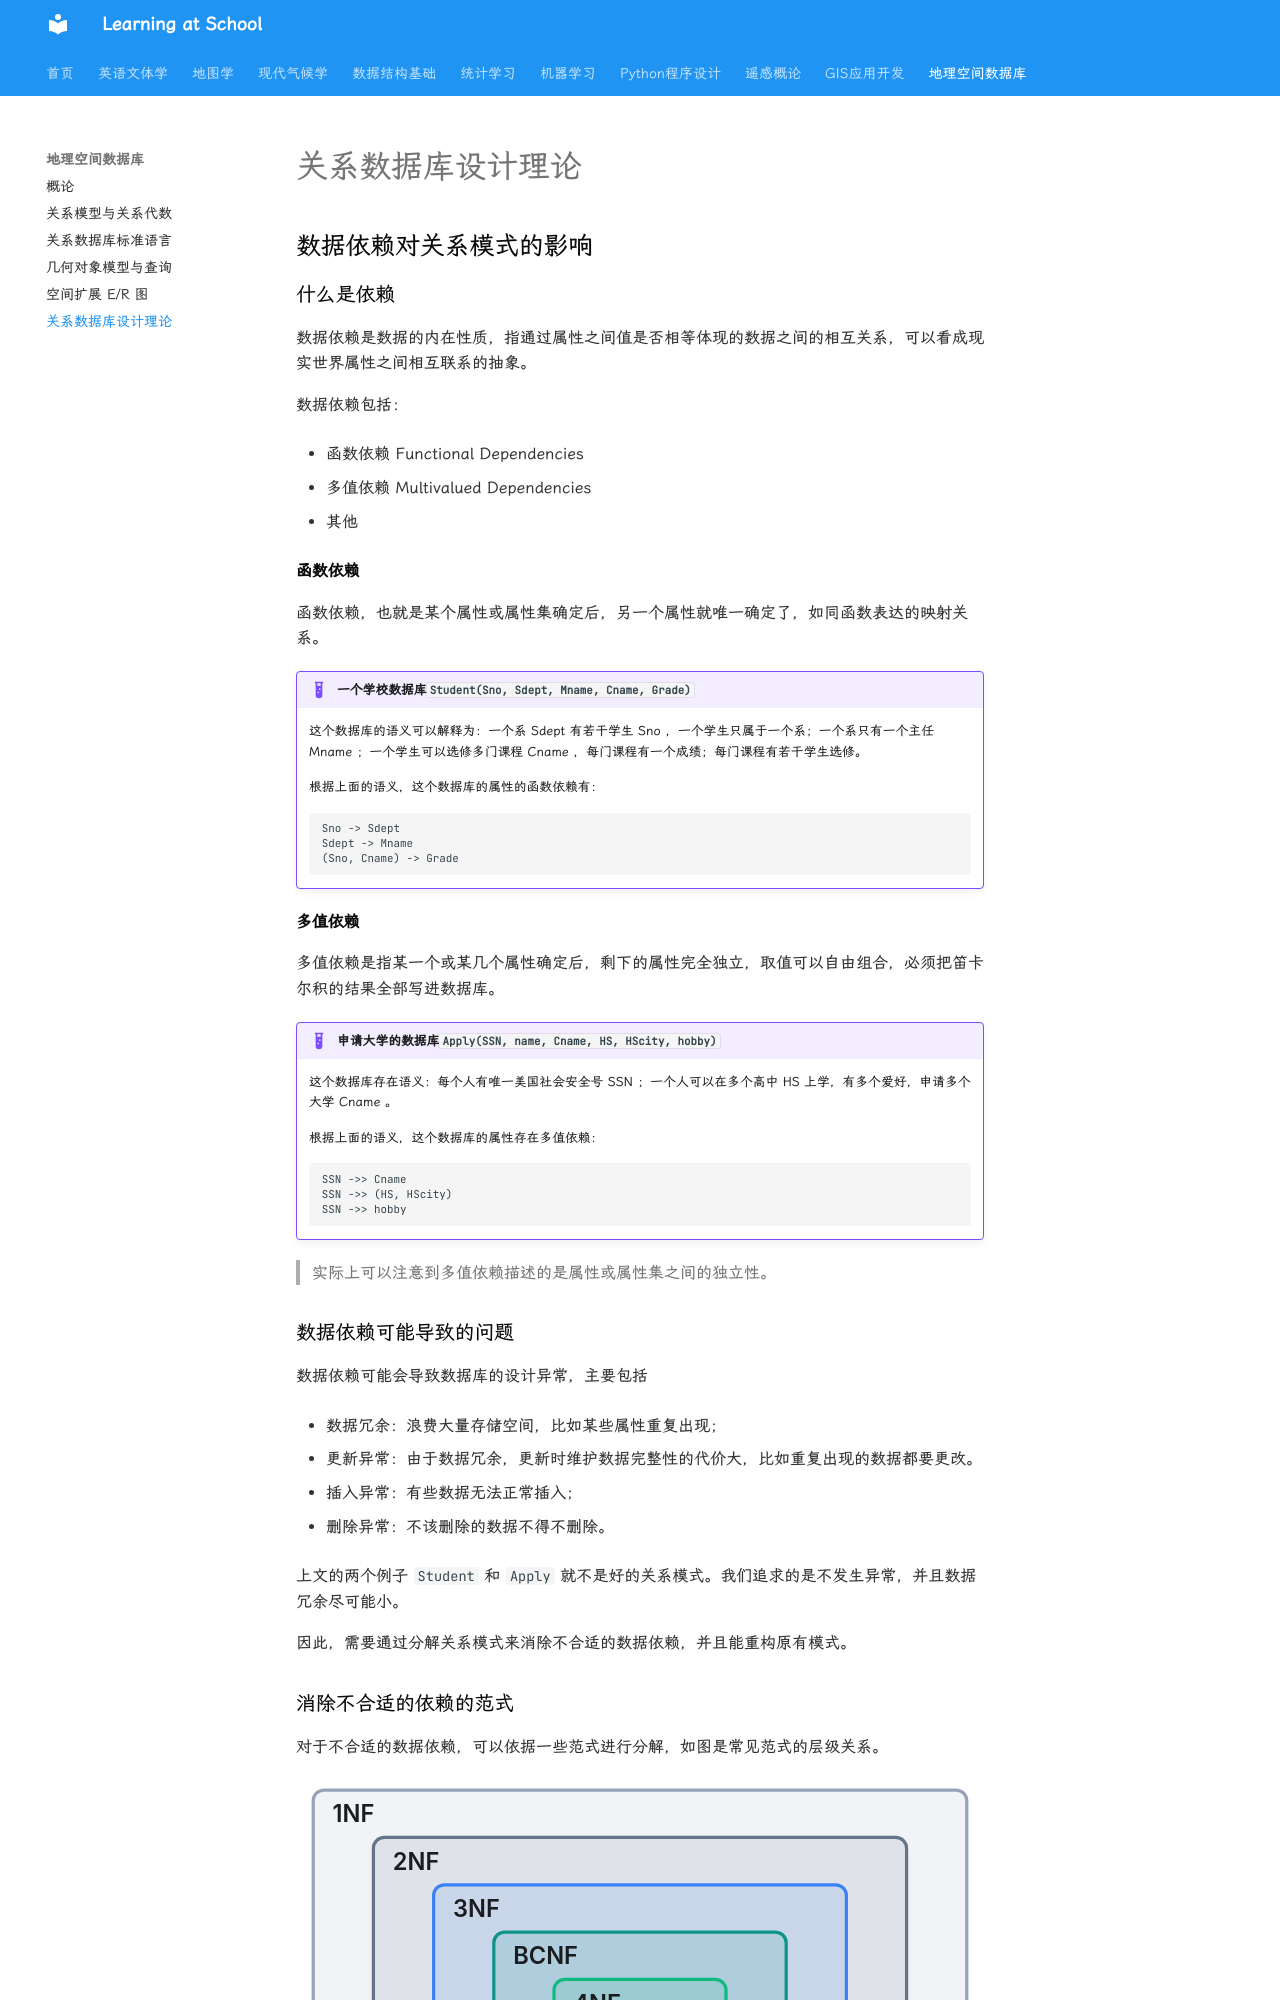

repository: WhereIsMyCake/Courses_School · page: ZJUcourse/SDBMS/lecture6/index.html · generator: mkdocs

# 关系数据库设计理论

## 数据依赖对关系模式的影响

### 什么是依赖

数据依赖是数据的内在性质，指通过属性之间值是否相等体现的数据之间的相互关系，可以看成现实世界属性之间相互联系的抽象。

数据依赖包括：  
 
 - 函数依赖 Functional Dependencies  
 
 - 多值依赖 Multivalued Dependencies
 
 - 其他

#### 函数依赖

函数依赖，也就是某个属性或属性集确定后，另一个属性就唯一确定了，如同函数表达的映射关系。

!!! example "一个学校数据库`Student(Sno, Sdept, Mname, Cname, Grade)`"

    这个数据库的语义可以解释为：一个系 Sdept 有若干学生 Sno ，一个学生只属于一个系；一个系只有一个主任 Mname ；一个学生可以选修多门课程 Cname ，每门课程有一个成绩；每门课程有若干学生选修。

    根据上面的语义，这个数据库的属性的函数依赖有：

    ```
    Sno -> Sdept  
    Sdept -> Mname  
    (Sno, Cname) -> Grade
    ```

#### 多值依赖

多值依赖是指某一个或某几个属性确定后，剩下的属性完全独立，取值可以自由组合，必须把笛卡尔积的结果全部写进数据库。

!!! example "申请大学的数据库`Apply(SSN, name, Cname, HS, HScity, hobby)`"

    这个数据库存在语义：每个人有唯一美国社会安全号 SSN ；一个人可以在多个高中 HS 上学，有多个爱好，申请多个大学 Cname 。

    根据上面的语义，这个数据库的属性存在多值依赖：

    ```
    SSN ->> Cname  
    SSN ->> (HS, HScity)  
    SSN ->> hobby
    ```

>实际上可以注意到多值依赖描述的是属性或属性集之间的独立性。

### 数据依赖可能导致的问题

数据依赖可能会导致数据库的设计异常，主要包括  

 - 数据冗余：浪费大量存储空间，比如某些属性重复出现；

 - 更新异常：由于数据冗余，更新时维护数据完整性的代价大，比如重复出现的数据都要更改。

 - 插入异常：有些数据无法正常插入；

 - 删除异常：不该删除的数据不得不删除。

上文的两个例子 `Student` 和 `Apply` 就不是好的关系模式。我们追求的是不发生异常，并且数据冗余尽可能小。

因此，需要通过分解关系模式来消除不合适的数据依赖，并且能重构原有模式。

### 消除不合适的依赖的范式

对于不合适的数据依赖，可以依据一些范式进行分解，如图是常见范式的层级关系。

![范式的层级关系](./nf.svg)

>第二范式不常用，因此接下来不提及。

#### 1st Normal Form

第一范式要求属性值具有原子性，也就是说一个属性的取值必须是单一值而不能是集合。

!!! failure icon-only

    | Student | Major |
    | ------- | ----- |
    | Mary    | {CS, EE} |
    | Zoe     | {CS, GIS} |

    这个表就违背了第一范式，因为 Major 这个属性没有原子性了。
